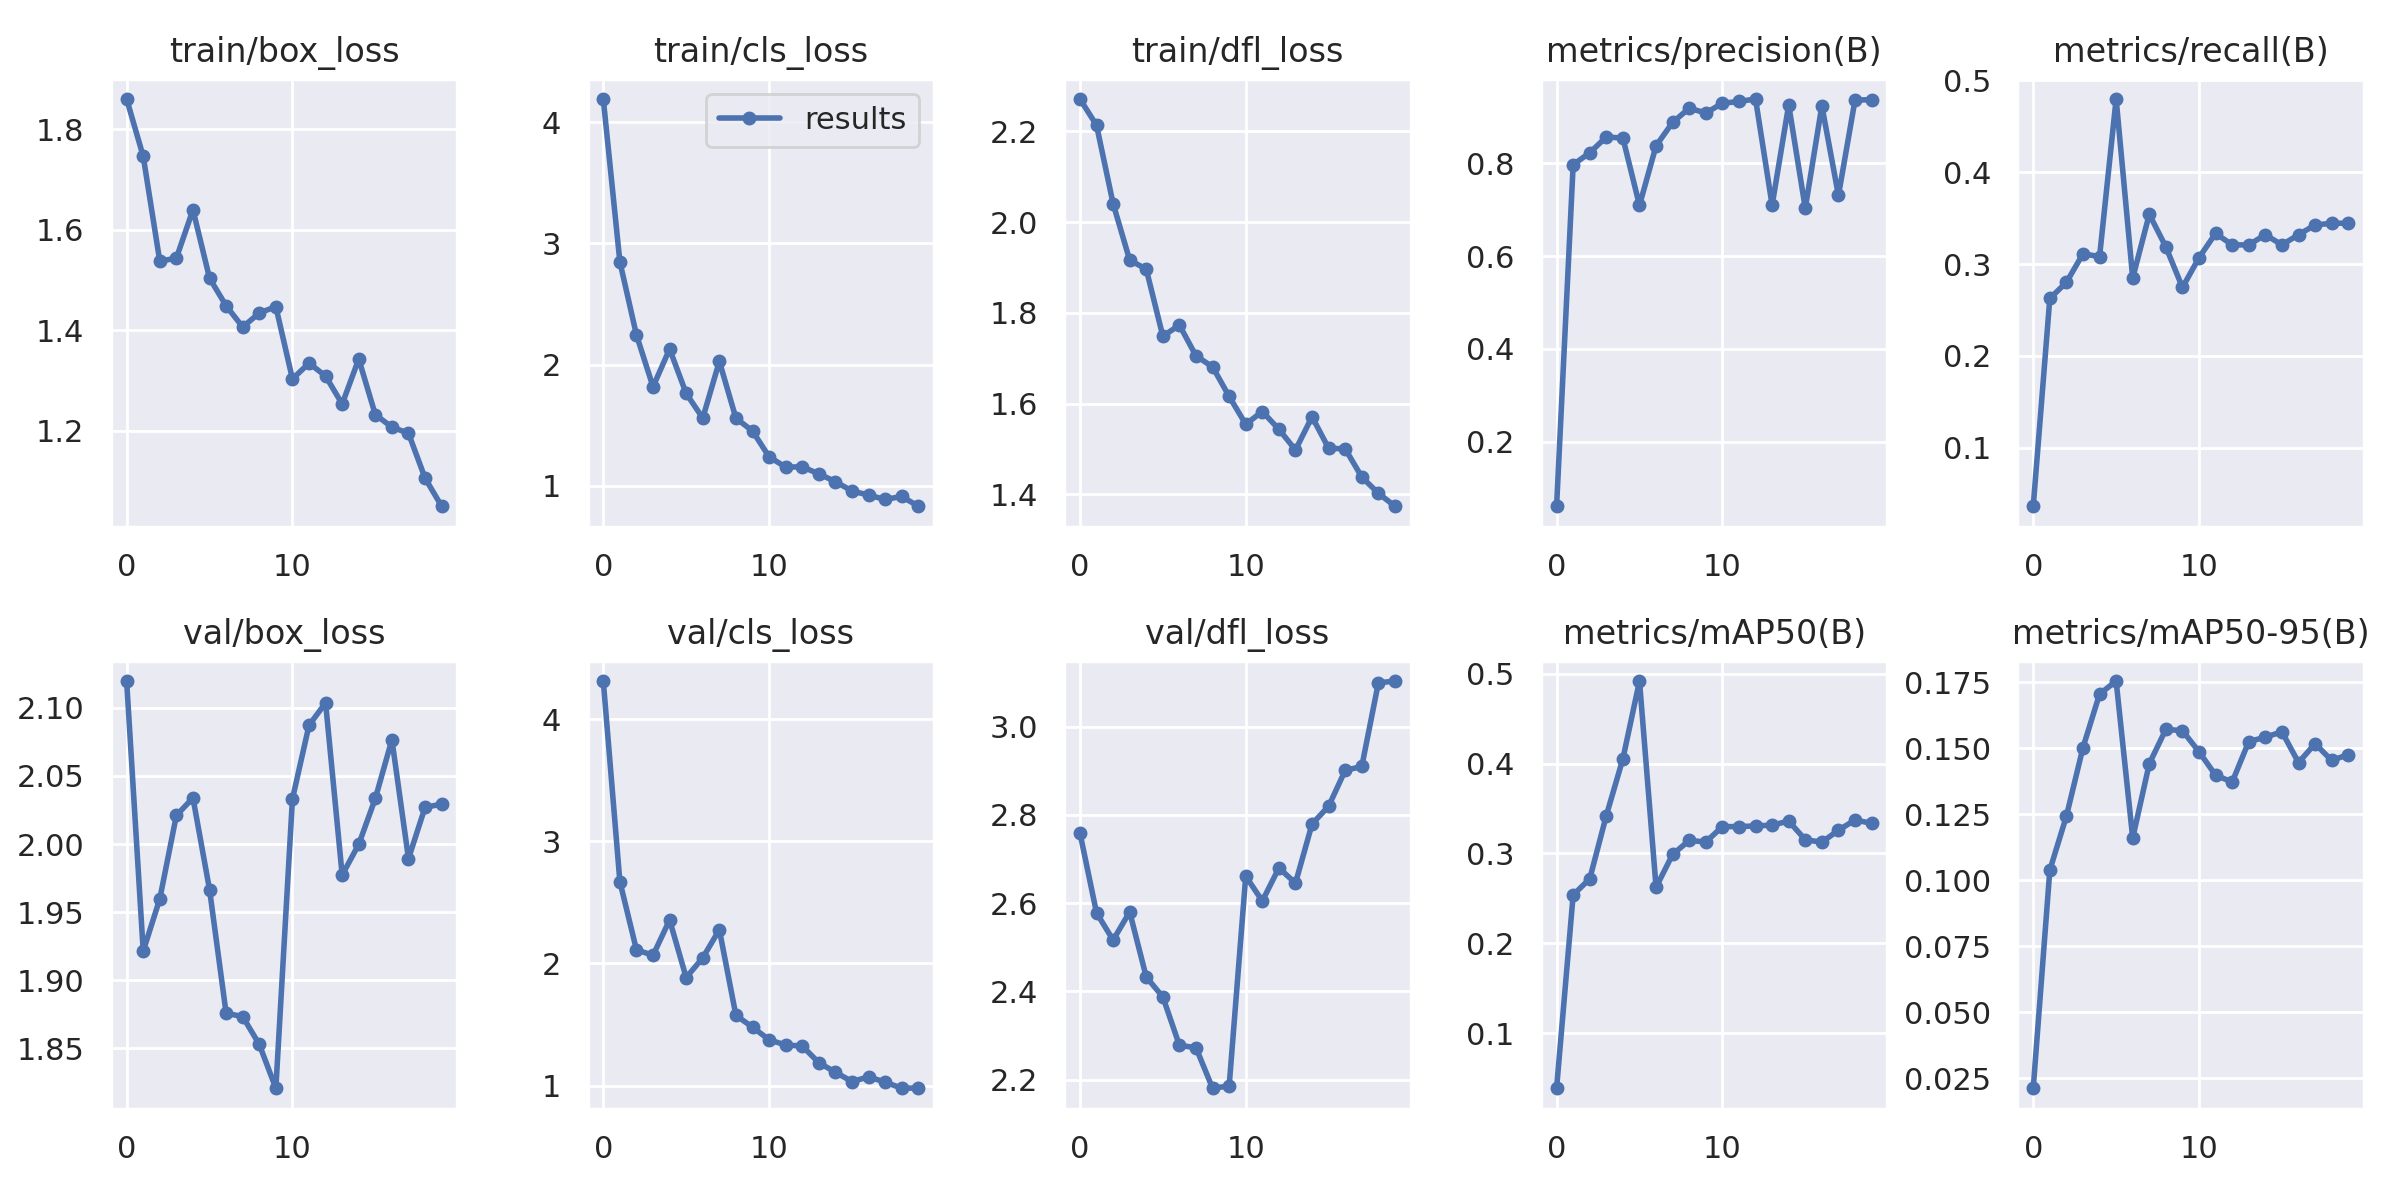

Source data for this figure (header and first rows):
epoch, train/box_loss, train/cls_loss, train/dfl_loss, metrics/precision(B), metrics/recall(B), metrics/mAP50(B), metrics/mAP50-95(B), val/box_loss, val/cls_loss, val/dfl_loss, lr/pg0, lr/pg1, lr/pg2
0, 1.86, 4.191, 2.271, 0.06088, 0.03611, 0.03872, 0.02126, 2.12, 4.312, 2.76, 0.0892, 0.0012, 0.0012
1, 1.746, 2.848, 2.213, 0.7969, 0.2625, 0.2538, 0.1038, 1.921, 2.671, 2.578, 0.07738, 0.002376, 0.002376
2, 1.538, 2.244, 2.041, 0.8228, 0.28, 0.2718, 0.1243, 1.96, 2.111, 2.517, 0.06542, 0.003424, 0.003424
3, 1.544, 1.816, 1.916, 0.8568, 0.3111, 0.3422, 0.1503, 2.021, 2.066, 2.58, 0.05334, 0.004343, 0.004343
4, 1.64, 2.129, 1.896, 0.8543, 0.3081, 0.4054, 0.1705, 2.034, 2.356, 2.433, 0.04113, 0.005133, 0.005133
5, 1.504, 1.762, 1.748, 0.7093, 0.4797, 0.4918, 0.1754, 1.967, 1.884, 2.388, 0.02879, 0.005794, 0.005794
6, 1.449, 1.558, 1.773, 0.8377, 0.2847, 0.2624, 0.116, 1.876, 2.046, 2.278, 0.01633, 0.006327, 0.006327
7, 1.407, 2.026, 1.705, 0.8881, 0.3542, 0.2989, 0.1442, 1.873, 2.276, 2.273, 0.006535, 0.006535, 0.006535
8, 1.435, 1.558, 1.681, 0.9186, 0.3186, 0.3144, 0.1572, 1.853, 1.574, 2.181, 0.006535, 0.006535, 0.006535
9, 1.447, 1.452, 1.616, 0.9084, 0.2744, 0.3127, 0.1566, 1.821, 1.478, 2.186, 0.00604, 0.00604, 0.00604
10, 1.303, 1.239, 1.555, 0.9294, 0.3069, 0.3299, 0.1487, 2.033, 1.375, 2.661, 0.005545, 0.005545, 0.005545
11, 1.335, 1.154, 1.583, 0.9332, 0.3333, 0.3298, 0.1398, 2.087, 1.332, 2.605, 0.00505, 0.00505, 0.00505
12, 1.309, 1.157, 1.544, 0.9385, 0.3208, 0.3306, 0.1372, 2.104, 1.323, 2.68, 0.004555, 0.004555, 0.004555
13, 1.254, 1.098, 1.498, 0.7097, 0.3208, 0.3315, 0.1525, 1.977, 1.187, 2.646, 0.00406, 0.00406, 0.00406
14, 1.343, 1.034, 1.571, 0.9258, 0.3319, 0.336, 0.1542, 2, 1.109, 2.78, 0.003565, 0.003565, 0.003565
15, 1.232, 0.9564, 1.502, 0.7031, 0.3208, 0.3152, 0.1562, 2.034, 1.033, 2.82, 0.00307, 0.00307, 0.00307
16, 1.208, 0.9233, 1.5, 0.9239, 0.3319, 0.3125, 0.1446, 2.077, 1.071, 2.901, 0.002575, 0.002575, 0.002575
17, 1.195, 0.8865, 1.438, 0.7306, 0.3425, 0.3258, 0.1517, 1.989, 1.028, 2.91, 0.00208, 0.00208, 0.00208
18, 1.106, 0.9121, 1.403, 0.9361, 0.3444, 0.3372, 0.1454, 2.027, 0.9777, 3.099, 0.001585, 0.001585, 0.001585
19, 1.05, 0.8308, 1.374, 0.9372, 0.3444, 0.3335, 0.1476, 2.029, 0.9798, 3.104, 0.00109, 0.00109, 0.00109
